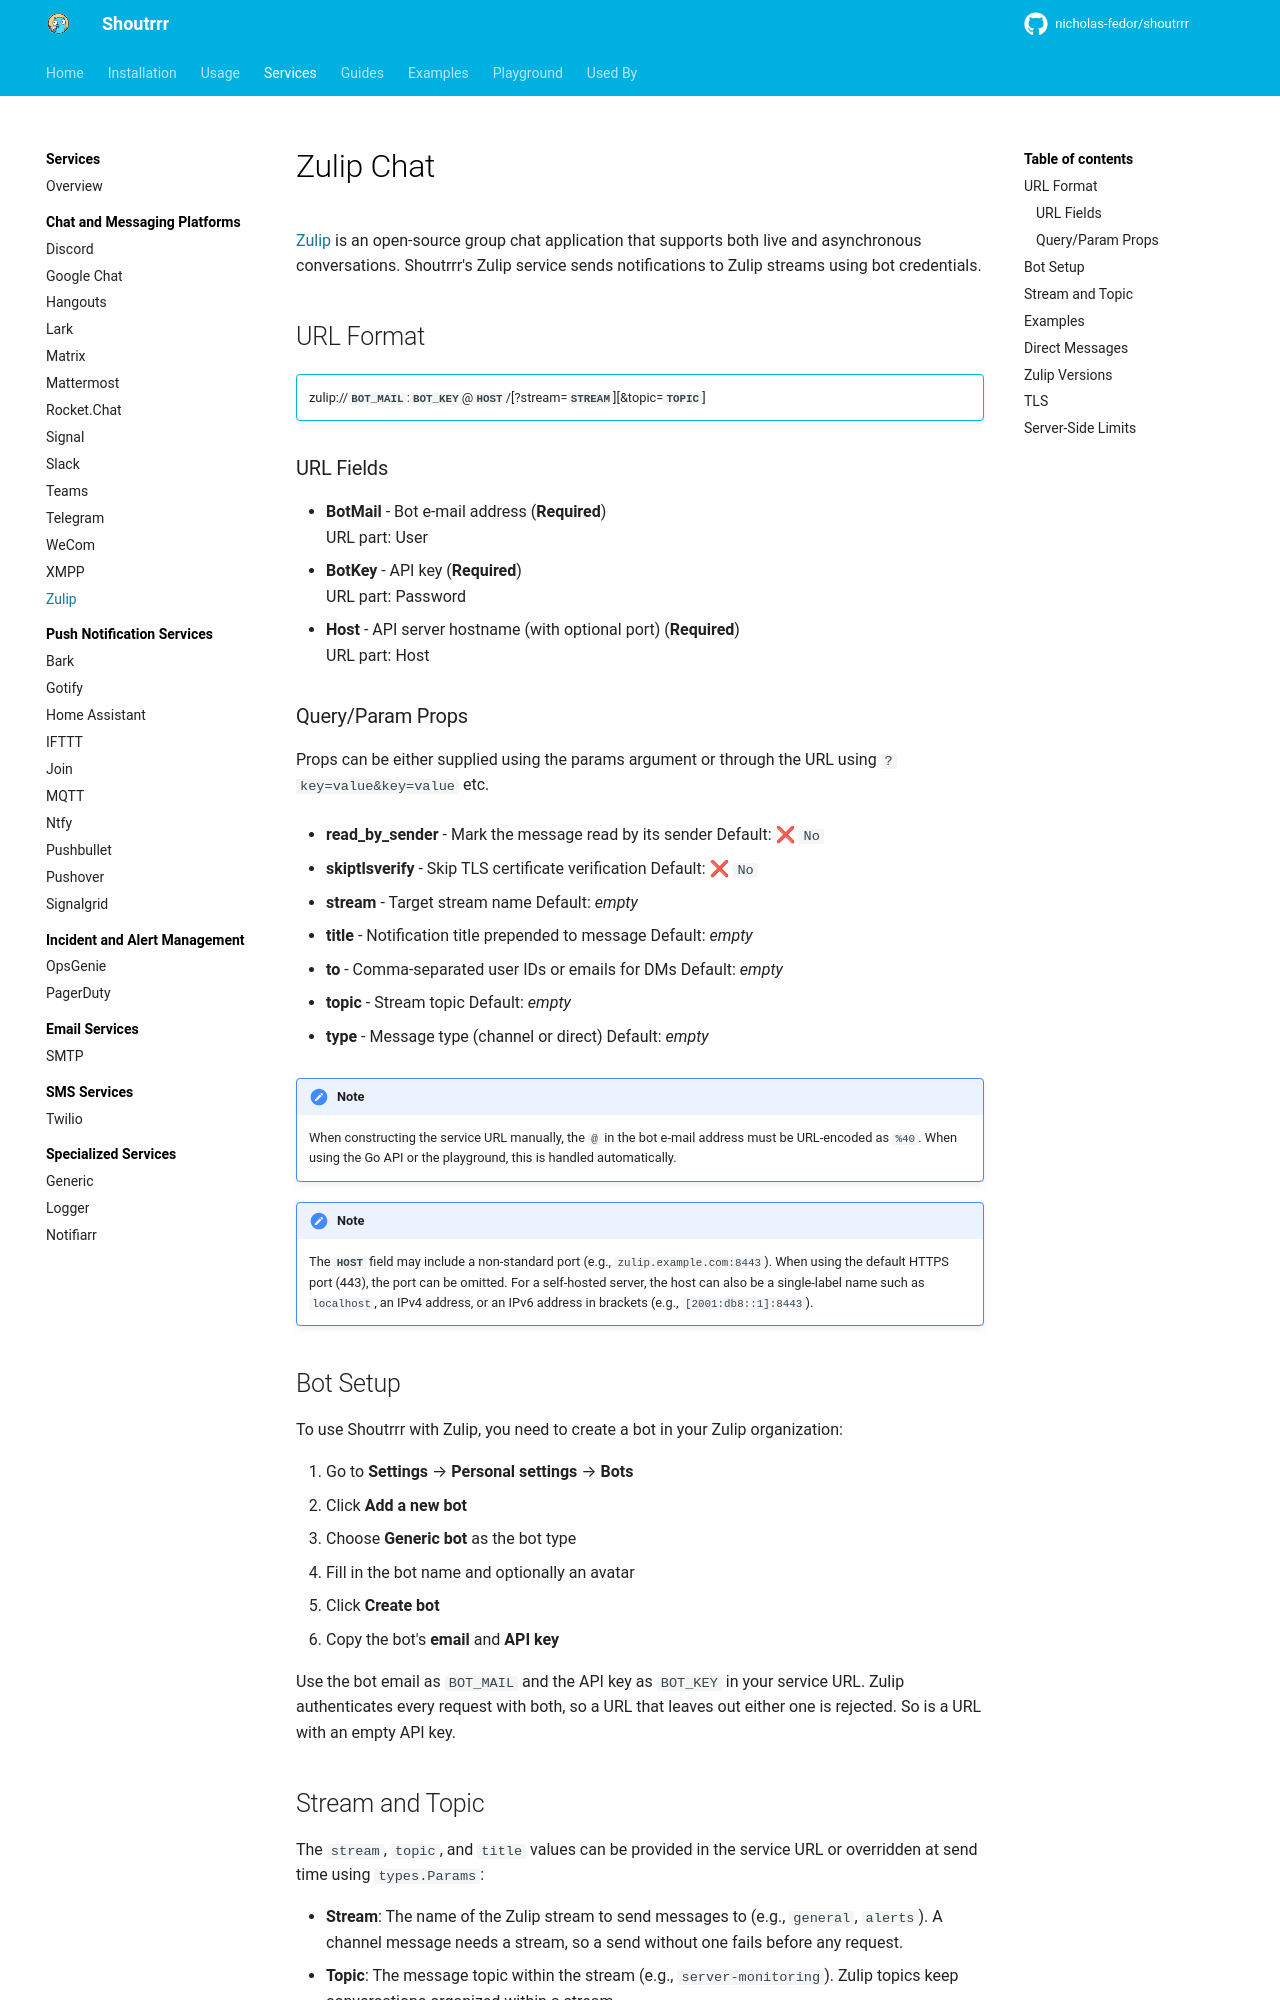

repository: nicholas-fedor/shoutrrr · page: v0.25.1/services/chat/zulip/index.html · generator: mkdocs

# Zulip Chat

[Zulip](https://zulip.com/) is an open-source group chat application that supports both live and asynchronous conversations.
Shoutrrr's Zulip service sends notifications to Zulip streams using bot credentials.

## URL Format

!!! info ""
    zulip://__`BOT_MAIL`__:__`BOT_KEY`__@__`HOST`__/[?stream=__`STREAM`__][&topic=__`TOPIC`__]

--8<-- "docs/services/chat/zulip/config.md"

!!! note
    When constructing the service URL manually, the `@` in the bot e-mail address must be
    URL-encoded as `%40`. When using the Go API or the playground, this is handled automatically.

!!! note
    The __`HOST`__ field may include a non-standard port (e.g., `zulip.example.com:8443`).
    When using the default HTTPS port (443), the port can be omitted.
    For a self-hosted server, the host can also be a single-label name such as `localhost`, an IPv4 address, or an IPv6 address in brackets (e.g., `[2001:db8::1]:8443`).

## Bot Setup

To use Shoutrrr with Zulip, you need to create a bot in your Zulip organization:

1. Go to __Settings__ → __Personal settings__ → __Bots__
2. Click __Add a new bot__
3. Choose __Generic bot__ as the bot type
4. Fill in the bot name and optionally an avatar
5. Click __Create bot__
6. Copy the bot's __email__ and __API key__

Use the bot email as `BOT_MAIL` and the API key as `BOT_KEY` in your service URL.
Zulip authenticates every request with both, so a URL that leaves out either one is rejected.
So is a URL with an empty API key.

## Stream and Topic

The `stream`, `topic`, and `title` values can be provided in the service URL or overridden at send time using `types.Params`:

- __Stream__: The name of the Zulip stream to send messages to (e.g., `general`, `alerts`). A channel message needs a stream, so a send without one fails before any request.
- __Topic__: The message topic within the stream (e.g., `server-monitoring`). Zulip topics keep conversations organized within a stream.
- __Title__: A notification title that is prepended to the message content. If no `topic` is set, the `title` is used as the topic instead.

Without a topic or a title, the message is sent with an empty topic.
Zulip 10.0 and later post it to the stream's general chat, unless the organization requires topics.
Older servers reject a message without a topic.
